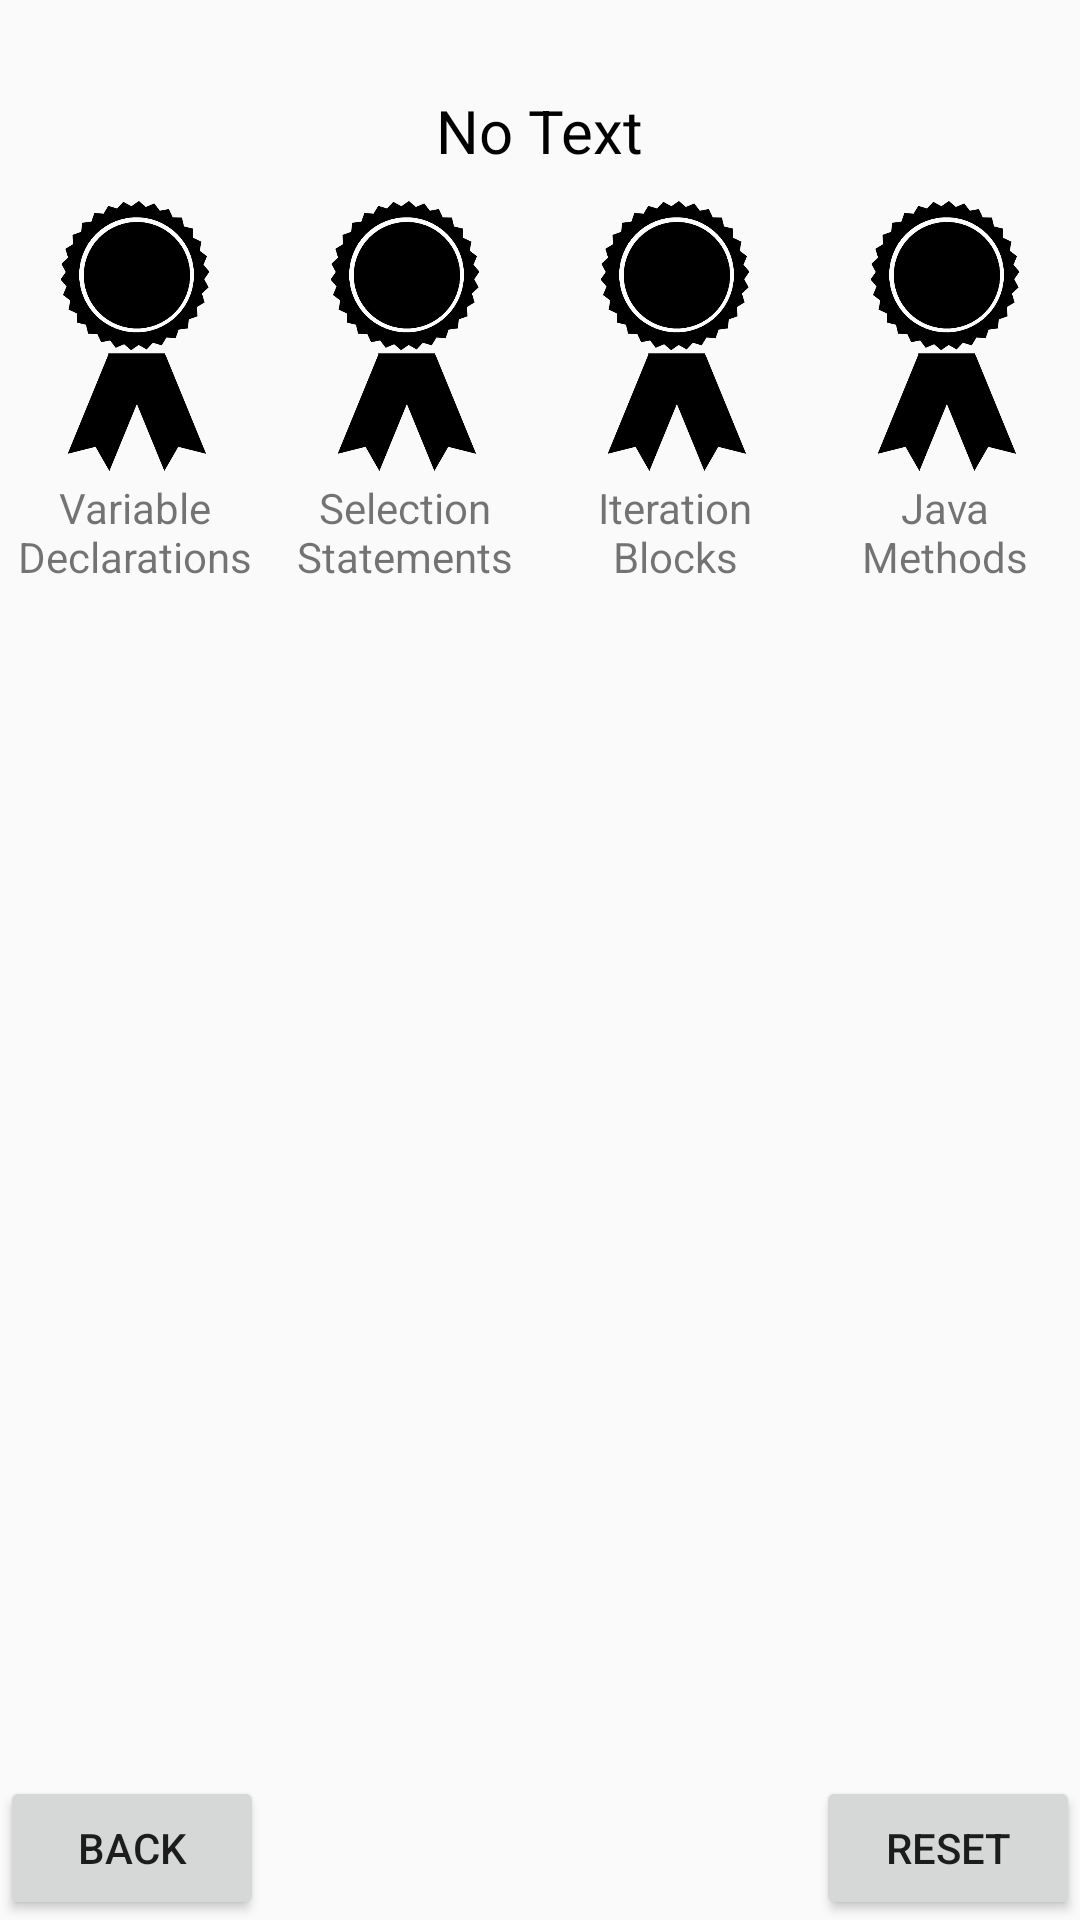

This screen was rendered from an Android layout file. Write that file and the resources it references.
<!-- AndroidManifest.xml: application theme AppTheme -->
<!-- res/layout/content_challenge.xml -->
<?xml version="1.0" encoding="utf-8"?>
<android.support.constraint.ConstraintLayout xmlns:android="http://schemas.android.com/apk/res/android"
    android:layout_width="match_parent"
    android:layout_height="match_parent"
    >


<RelativeLayout
    android:layout_width="match_parent"
    android:layout_height="match_parent">

    <TextView
        android:id="@+id/currentChallengeText"
        android:layout_width="wrap_content"
        android:layout_height="wrap_content"
        android:text="No Text"
        android:layout_centerHorizontal="true"
        android:layout_marginTop="30dp"
        android:textColor="@android:color/black"
        android:textSize="20sp" />


    <LinearLayout
        android:id="@+id/badges"
        android:layout_below="@id/currentChallengeText"
        android:layout_width="match_parent"
        android:layout_height="100dp"
        android:gravity="center_horizontal"
        android:layout_marginBottom="20dp"
        android:paddingTop="10dp"
        >

        <ImageView
            android:layout_width="90dp"
            android:layout_height="match_parent"
            android:id="@+id/badge1"
            android:src="@drawable/badge"
            />
        <ImageView
            android:layout_width="90dp"
            android:layout_height="match_parent"
            android:id="@+id/badge2"
            android:src="@drawable/badge"/>
        <ImageView
            android:layout_width="90dp"
            android:layout_height="match_parent"
            android:id="@+id/badge3"
            android:src="@drawable/badge"/>
        <ImageView
            android:layout_width="90dp"
            android:layout_height="match_parent"
            android:id="@+id/badge4"
            android:src="@drawable/badge"/>
    </LinearLayout>
    <LinearLayout
        android:layout_width="match_parent"
        android:layout_height="50dp"
        android:layout_below="@+id/badges"
        android:layout_marginTop="-20dp"
        >

        <TextView
            android:id="@+id/badge1text"
            android:layout_width="80dp"
            android:layout_height="40dp"
            android:text="Variable Declarations"
            android:gravity="center"
            android:layout_marginLeft="5dp"
            />
        <TextView
            android:id="@+id/badge2text"
            android:layout_width="80dp"
            android:layout_height="40dp"
            android:text="Selection Statements"
            android:gravity="center"
            android:layout_marginLeft="10dp"

            />
        <TextView
            android:id="@+id/badge3text"
            android:layout_width="80dp"
            android:layout_height="40dp"
            android:text="Iteration Blocks"
            android:gravity="center"
            android:layout_marginLeft="10dp"

            />
        <TextView
            android:id="@+id/badge4text"
            android:layout_width="80dp"
            android:layout_height="40dp"
            android:text="Java Methods"
            android:gravity="center"
            android:layout_marginLeft="10dp"

            />
    </LinearLayout>
    <Button
        android:id="@+id/backBtn"
        android:layout_width="wrap_content"
        android:layout_height="wrap_content"
        android:text="Back"
        android:layout_alignParentLeft="true"
        android:layout_alignParentBottom="true"
        android:layout_weight="1"
        />

    <Button
        android:id="@+id/resetBtn"
        android:layout_width="wrap_content"
        android:layout_height="wrap_content"
        android:text="Reset"
        android:layout_alignParentRight="true"
        android:layout_alignParentBottom="true"
        android:layout_weight="1"
        />

    <ListView
        android:id="@+id/challengeList"
        android:layout_width="wrap_content"
        android:layout_height="350dp"
        android:layout_above="@id/backBtn"
        android:layout_marginBottom="20dp"
        />

    
        
        
        
        
        
        
</RelativeLayout>

</android.support.constraint.ConstraintLayout>
<!-- resources referenced by this layout -->
<resources>
  <!-- drawable badge: png bitmap (drawable, 34778 bytes) -->
  <style name="AppTheme" parent="Theme.AppCompat.Light.NoActionBar">
          
          <item name="colorPrimary">@color/colorPrimary</item>
          <item name="colorPrimaryDark">@color/colorPrimaryDark</item>
          <item name="colorAccent">@color/colorAccent</item>
      </style>
  <color name="colorPrimary">#3F51B5</color>
  <color name="colorPrimaryDark">#303F9F</color>
  <color name="colorAccent">#FF4081</color>
</resources>
